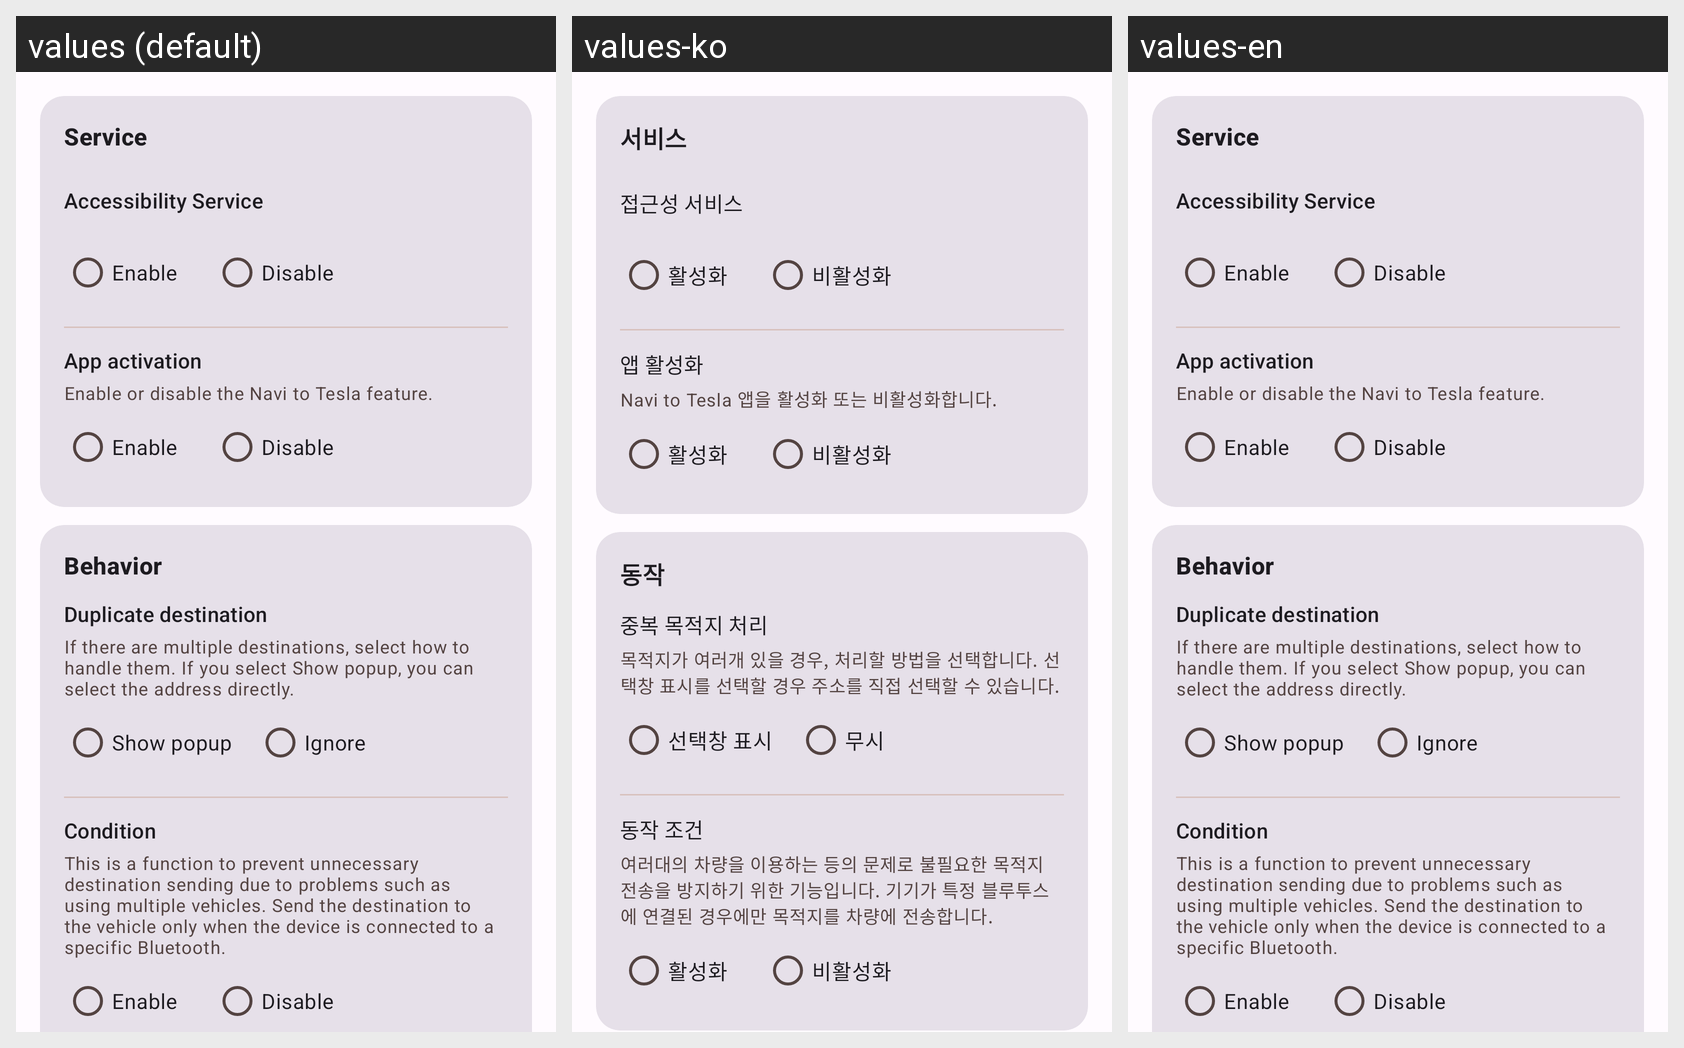

Here is an Android app screen in its default locale and in the app's own translations. Write out the translated-string differences for the strings that appear on this screen.
Android screen res/layout/fragment_settings.xml rendered under 3 locales, left to right: values (default), values-ko, values-en. Device: Nexus 5 (rendered at 1080×1920; each locale shown at half size, 540×960, under a caption strip naming it); theme Theme.NaviToTesla.
Strings drawn on this screen, with the default value and each locale's value (text and hints the layout hard-codes, and strings that could not be matched under every locale, appear in the picture but are not listed):

sectionService
  values: Service
  values-ko: 서비스
  values-en: Service

accessibilityService
  values: Accessibility Service
  values-ko: 접근성 서비스
  values-en: Accessibility Service

enable
  values: Enable
  values-ko: 활성화
  values-en: Enable

disable
  values: Disable
  values-ko: 비활성화
  values-en: Disable

appActive
  values: App activation
  values-ko: 앱 활성화
  values-en: App activation

guideAppEnable
  values: Enable or disable the Navi to Tesla feature.
  values-ko: Navi to Tesla 앱을 활성화 또는 비활성화합니다.
  values-en: Enable or disable the Navi to Tesla feature.

sectionBehavior
  values: Behavior
  values-ko: 동작
  values-en: Behavior

duplicatePoiSelection
  values: Duplicate destination
  values-ko: 중복 목적지 처리
  values-en: Duplicate destination

guideDuplicatePoiSelection
  values: If there are multiple destinations, select how to handle them. If you select Show popup, you can select the address directly.
  values-ko: 목적지가 여러개 있을 경우, 처리할 방법을 선택합니다. 선택창 표시를 선택할 경우 주소를 직접 선택할 수 있습니다.
  values-en: If there are multiple destinations, select how to handle them. If you select Show popup, you can select the address directly.

duplicatePoiShowPopup
  values: Show popup
  values-ko: 선택창 표시
  values-en: Show popup

duplicatePoiIgnoreOption
  values: Ignore
  values-ko: 무시
  values-en: Ignore

condition
  values: Condition
  values-ko: 동작 조건
  values-en: Condition

guideCondition
  values: This is a function to prevent unnecessary destination sending due to problems such as using multiple vehicles. Send the destination to the vehicle only when the device is connected to a specific Bluetooth.
  values-ko: 여러대의 차량을 이용하는 등의 문제로 불필요한 목적지 전송을 방지하기 위한 기능입니다. 기기가 특정 블루투스에 연결된 경우에만 목적지를 차량에 전송합니다.
  values-en: This is a function to prevent unnecessary destination sending due to problems such as using multiple vehicles. Send the destination to the vehicle only when the device is connected to a specific Bluetooth.
